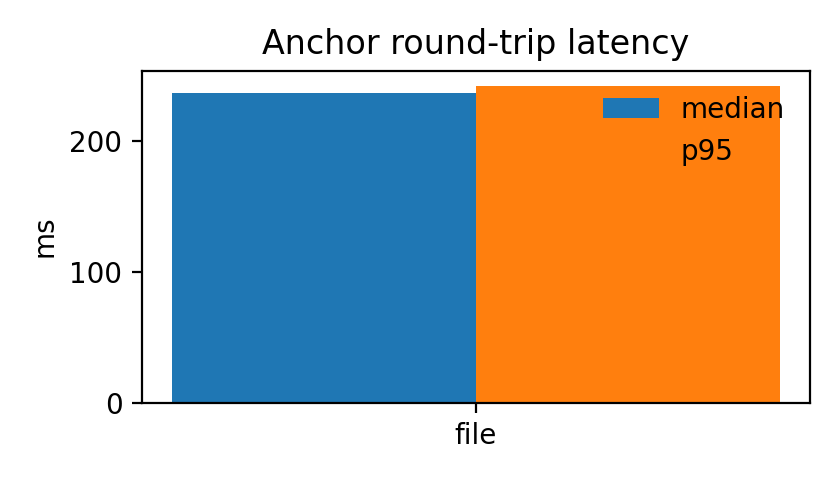

Data behind this chart, as committed beside it:
backend, median_ms, p95_ms, min_ms, max_ms
file, 237.1, 242, 232.6, 244.5
